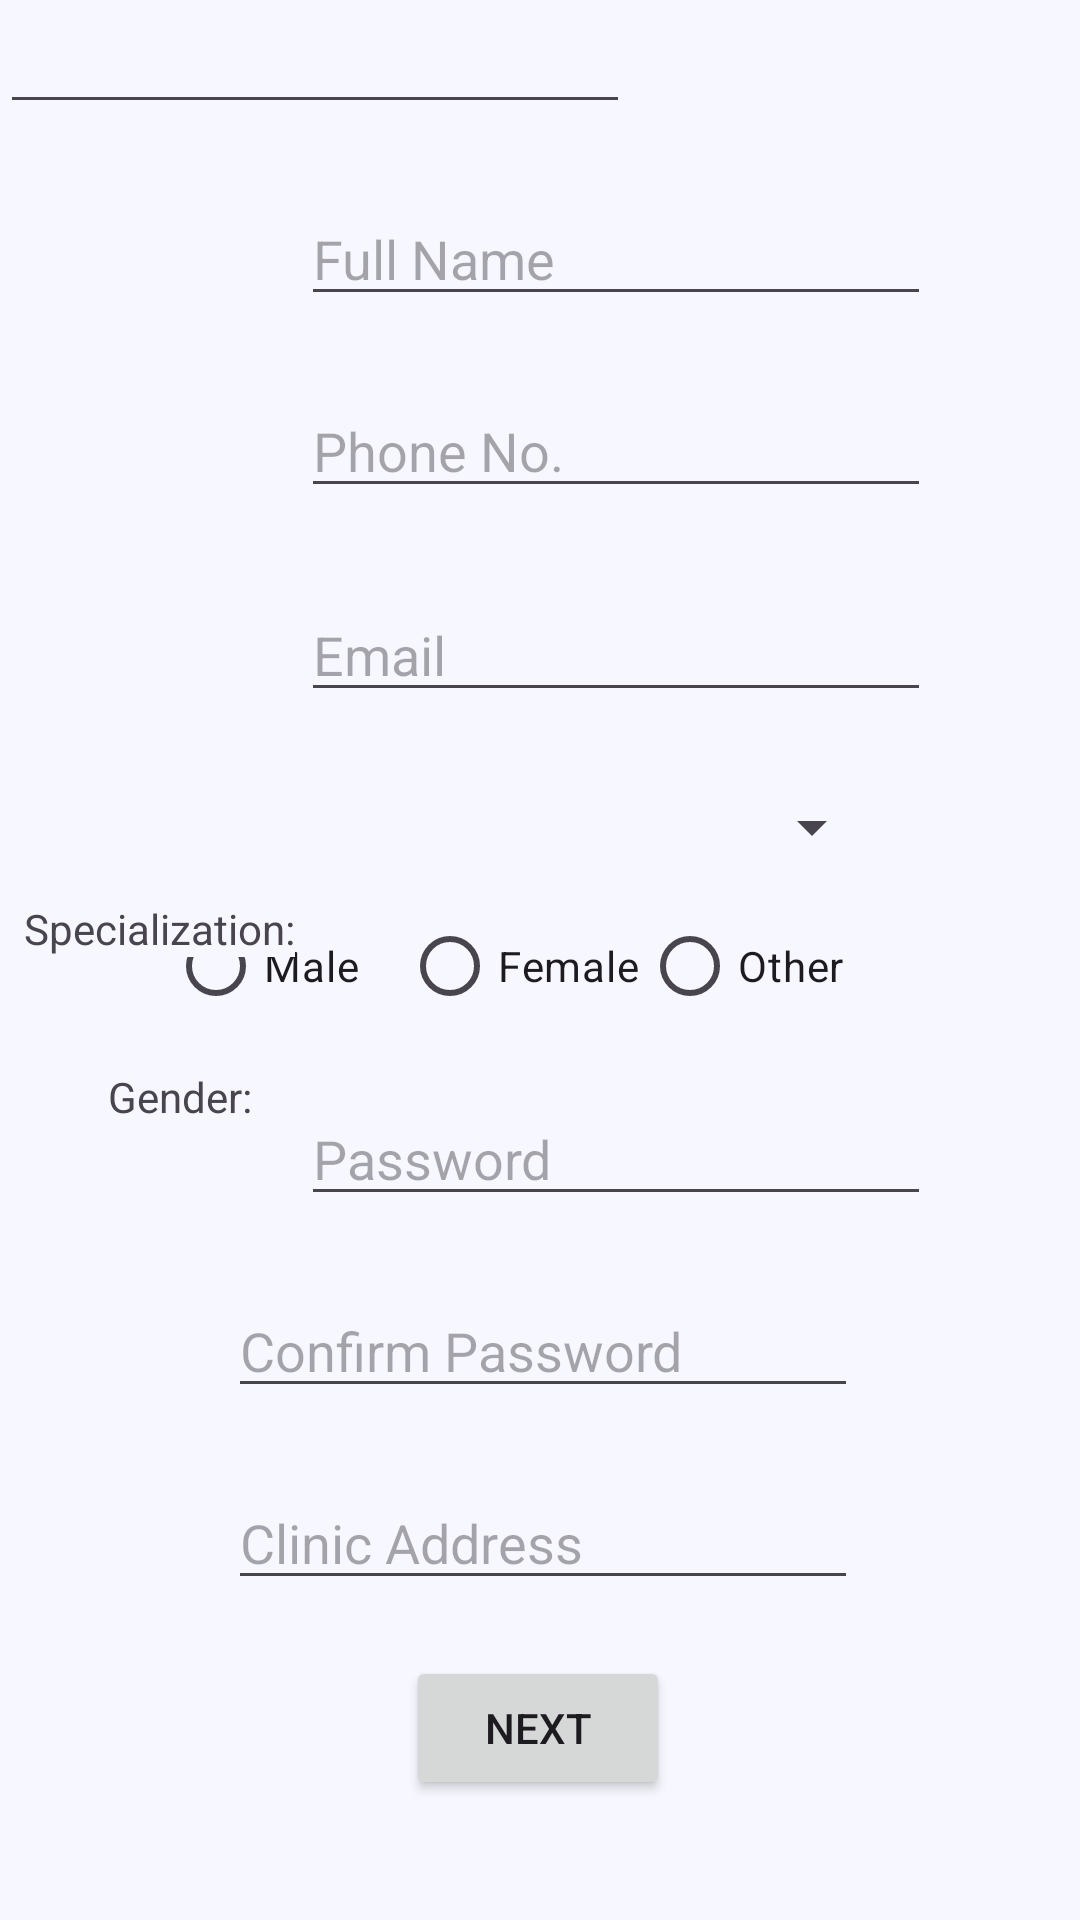

Reconstruct the res/layout file that produces this screen, plus the resources it refers to.
<!-- AndroidManifest.xml: application theme Base.Theme.Healthcare -->
<!-- res/layout/activity_doctor_registration.xml -->
<?xml version="1.0" encoding="utf-8"?>
<androidx.constraintlayout.widget.ConstraintLayout xmlns:android="http://schemas.android.com/apk/res/android"
    xmlns:app="http://schemas.android.com/apk/res-auto"
    xmlns:tools="http://schemas.android.com/tools"
    android:layout_width="match_parent"
    android:layout_height="match_parent"
    tools:context=".doctor_registration">

    <EditText
        android:id="@+id/DocRegName"
        android:layout_width="wrap_content"
        android:layout_height="wrap_content"
        android:layout_marginStart="100dp"
        android:layout_marginTop="64dp"
        android:ems="10"
        android:hint="Full Name"
        android:inputType="text"
        app:layout_constraintEnd_toEndOf="parent"
        app:layout_constraintHorizontal_bias="0.009"
        app:layout_constraintStart_toStartOf="parent"
        app:layout_constraintTop_toTopOf="parent" />

    <EditText
        android:id="@+id/editTextPhone"
        android:layout_width="wrap_content"
        android:layout_height="wrap_content"
        android:ems="10"
        android:inputType="phone"
        tools:layout_editor_absoluteX="102dp"
        tools:layout_editor_absoluteY="551dp" />

    <RadioGroup
        android:id="@+id/radioBtnGroup"
        android:layout_width="249dp"
        android:layout_height="37dp"
        android:layout_marginTop="308dp"
        android:orientation="horizontal"
        app:layout_constraintEnd_toEndOf="parent"
        app:layout_constraintHorizontal_bias="0.506"
        app:layout_constraintStart_toStartOf="parent"
        app:layout_constraintTop_toTopOf="parent">

        <RadioButton
            android:id="@+id/radioMaleBtn"
            android:layout_width="78dp"
            android:layout_height="28dp"
            android:text="Male" />

        <RadioButton
            android:id="@+id/FemaleRadioBtn"
            android:layout_width="80dp"
            android:layout_height="28dp"
            android:text="Female" />

        <RadioButton
            android:id="@+id/otherRadioBtn"
            android:layout_width="80dp"
            android:layout_height="28dp"
            android:text="Other" />

    </RadioGroup>

    <EditText
        android:id="@+id/clinicAddr"
        android:layout_width="wrap_content"
        android:layout_height="wrap_content"
        android:layout_marginTop="492dp"
        android:ems="10"
        android:hint="Clinic Address"
        android:inputType="text"
        app:layout_constraintEnd_toEndOf="parent"
        app:layout_constraintHorizontal_bias="0.507"
        app:layout_constraintStart_toStartOf="parent"
        app:layout_constraintTop_toTopOf="parent" />

    <EditText
        android:id="@+id/docRegPassword"
        android:layout_width="wrap_content"
        android:layout_height="wrap_content"
        android:layout_marginStart="100dp"
        android:layout_marginTop="364dp"
        android:ems="10"
        android:hint="@string/password"
        android:inputType="textPassword"
        app:layout_constraintEnd_toEndOf="parent"
        app:layout_constraintHorizontal_bias="0.009"
        app:layout_constraintStart_toStartOf="parent"
        app:layout_constraintTop_toTopOf="parent" />

    <EditText
        android:id="@+id/docRegConfirmPassword"
        android:layout_width="wrap_content"
        android:layout_height="wrap_content"
        android:layout_marginTop="428dp"
        android:ems="10"
        android:hint="Confirm Password"
        android:inputType="textPassword"
        app:layout_constraintEnd_toEndOf="parent"
        app:layout_constraintHorizontal_bias="0.507"
        app:layout_constraintStart_toStartOf="parent"
        app:layout_constraintTop_toTopOf="parent" />

    <EditText
        android:id="@+id/docRegEmail"
        android:layout_width="wrap_content"
        android:layout_height="wrap_content"
        android:layout_marginStart="100dp"
        android:layout_marginTop="196dp"
        android:ems="10"
        android:hint="@string/email"
        android:inputType="textEmailAddress"
        app:layout_constraintEnd_toEndOf="parent"
        app:layout_constraintHorizontal_bias="0.009"
        app:layout_constraintStart_toStartOf="parent"
        app:layout_constraintTop_toTopOf="parent" />

    <Spinner
        android:id="@+id/docRegSpecial"
        android:layout_width="197dp"
        android:layout_height="23dp"
        android:layout_marginTop="264dp"
        android:layout_marginEnd="80dp"
        android:hint="Specialization"
        app:layout_constraintEnd_toEndOf="parent"
        app:layout_constraintHorizontal_bias="0.057"
        app:layout_constraintStart_toEndOf="@+id/textView"
        app:layout_constraintTop_toTopOf="parent" />

    <EditText
        android:id="@+id/DocRegPhone"
        android:layout_width="wrap_content"
        android:layout_height="wrap_content"
        android:layout_marginStart="100dp"
        android:layout_marginTop="128dp"
        android:ems="10"
        android:hint="@string/phone_no"
        android:inputType="phone"
        app:layout_constraintEnd_toEndOf="parent"
        app:layout_constraintHorizontal_bias="0.009"
        app:layout_constraintStart_toStartOf="parent"
        app:layout_constraintTop_toTopOf="parent" />

    <TextView
        android:id="@+id/textView"
        android:layout_width="wrap_content"
        android:layout_height="wrap_content"
        android:layout_marginStart="8dp"
        android:layout_marginTop="300dp"
        android:text="Specialization:"
        app:layout_constraintStart_toStartOf="parent"
        app:layout_constraintTop_toTopOf="parent" />

    <TextView
        android:id="@+id/textView2"
        android:layout_width="wrap_content"
        android:layout_height="wrap_content"
        android:layout_marginStart="36dp"
        android:layout_marginTop="356dp"
        android:text="Gender:"
        app:layout_constraintStart_toStartOf="parent"
        app:layout_constraintTop_toTopOf="parent" />

    <Button
        android:id="@+id/docRegNextPgBtn"
        android:layout_width="wrap_content"
        android:layout_height="wrap_content"
        android:layout_marginBottom="40dp"
        android:text="Next"
        app:layout_constraintBottom_toBottomOf="parent"
        app:layout_constraintEnd_toEndOf="parent"
        app:layout_constraintHorizontal_bias="0.498"
        app:layout_constraintStart_toStartOf="parent" />


</androidx.constraintlayout.widget.ConstraintLayout>
<!-- resources referenced by this layout -->
<resources>
  <string name="email">Email</string>
  <string name="password">Password</string>
  <string name="phone_no">Phone No.</string>
  <style name="Base.Theme.Healthcare" parent="Theme.Material3.DayNight.NoActionBar">
          <item name="colorPrimary">@color/accent_blue</item>
          <item name="colorAccent">@color/accent_blue</item>
          <item name="android:background">@color/white</item>
      </style>
  <color name="accent_blue">#4cd4ca</color>
  <color name="white">#F7F7FF</color>
</resources>
